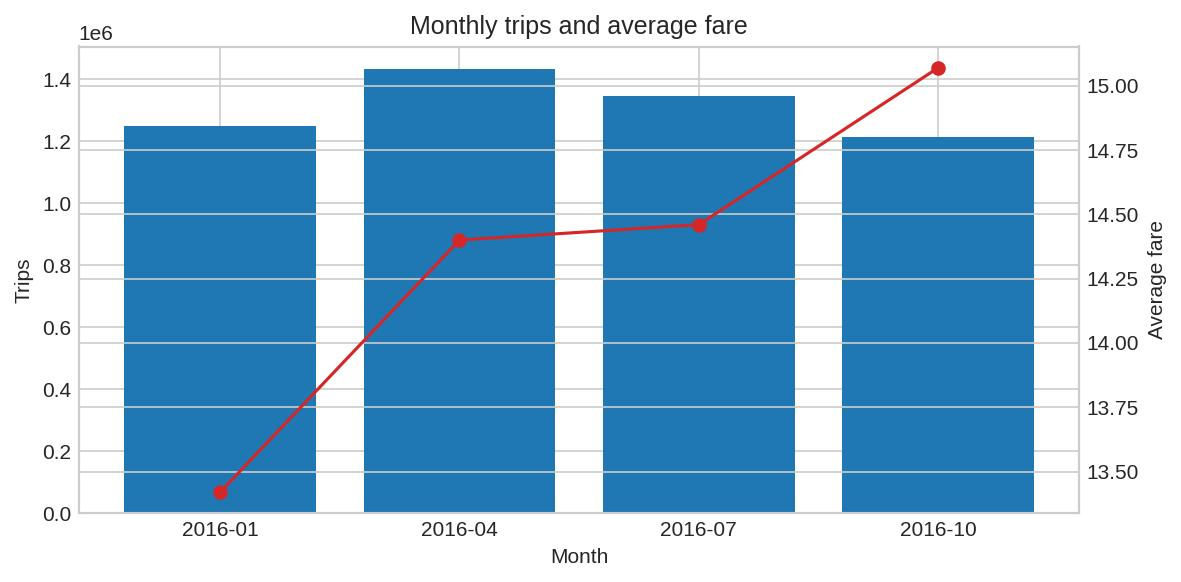

Values plotted in this chart, from the file beside it:
month, trips, avg_fare, avg_trip_miles
1, 1248799, 13.42, 3.528
4, 1434690, 14.4, 3.862
7, 1346342, 14.46, 4.232
10, 1214291, 15.07, 4.106
